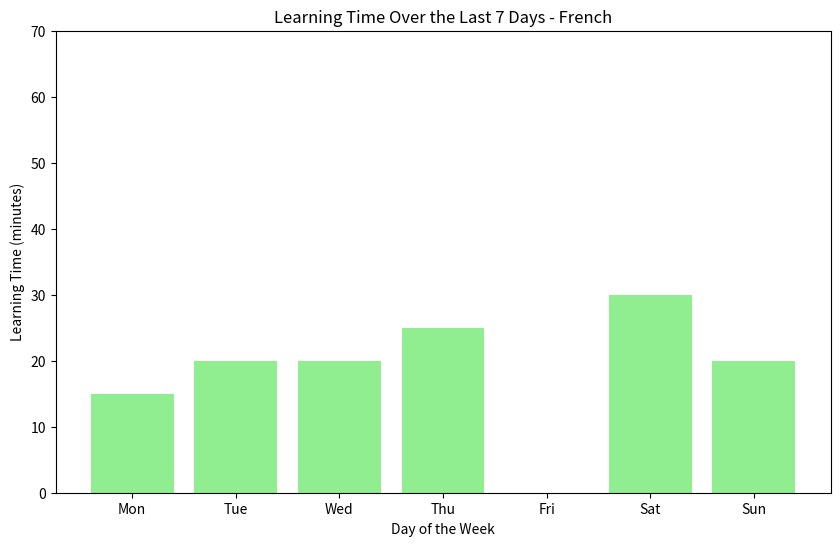

Here is the Python script that generated this plot:
import matplotlib.pyplot as plt

# Data Setup for French
days = ["Mon", "Tue", "Wed", "Thu", "Fri", "Sat", "Sun"]
french_learning_minutes = [15, 20, 20, 25, 0, 30, 20]  # Minutes spent learning French each day

# Plotting French Learning Time
plt.figure(figsize=(10, 6))
plt.bar(days, french_learning_minutes, color='lightgreen')
plt.title('Learning Time Over the Last 7 Days - French')
plt.xlabel('Day of the Week')
plt.ylabel('Learning Time (minutes)')
plt.ylim(0, 70)  # Set y-axis limits to give some space above the highest bar
plt.show()
